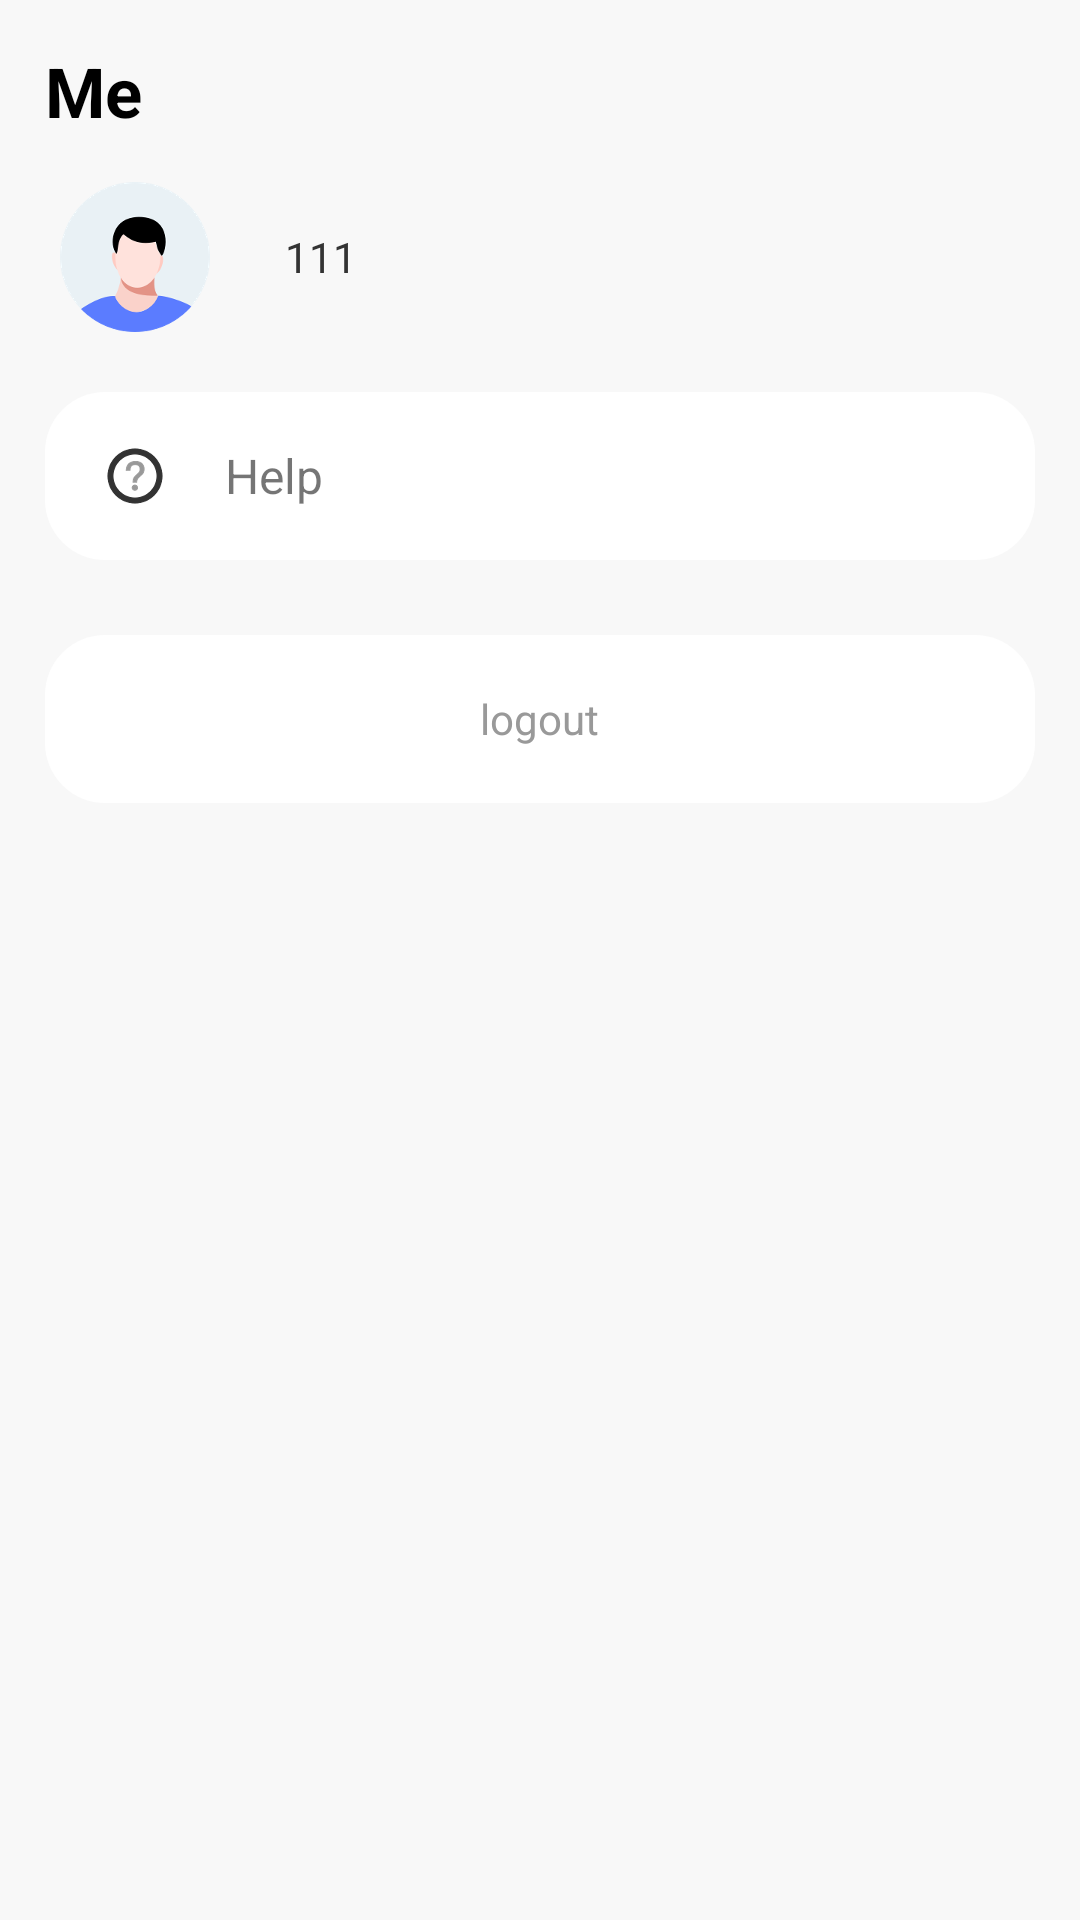

The Android layout XML behind this screen, and the referenced resources:
<!-- AndroidManifest.xml: application theme Theme.LoadApp -->
<!-- res/layout/fragment_me.xml -->
<?xml version="1.0" encoding="utf-8"?>
<LinearLayout xmlns:android="http://schemas.android.com/apk/res/android"
    android:layout_width="match_parent"
    android:layout_height="match_parent"
    android:fitsSystemWindows="true"
    android:background="#F8F8F8"
    android:orientation="vertical">

    <TextView
        android:layout_width="wrap_content"
        android:layout_height="wrap_content"
        android:layout_marginStart="15dp"
        android:layout_marginTop="15dp"
        android:text="@string/main_me"
        android:textColor="@color/black"
        android:textSize="23sp"
        android:textStyle="bold" />

    <LinearLayout
        android:layout_width="match_parent"
        android:layout_height="wrap_content"
        android:layout_marginStart="20dp"
        android:layout_marginTop="15dp"
        android:orientation="horizontal">

        <ImageView
            android:layout_width="wrap_content"
            android:layout_height="wrap_content"
            android:src="@drawable/ic_avatar" />

        <TextView
            android:id="@+id/tv_me_avatar_name"
            android:layout_width="wrap_content"
            android:layout_height="wrap_content"
            android:layout_gravity="center_vertical"
            android:layout_marginStart="25dp"
            android:text="111"
            android:textColor="#333333"
            android:textSize="14sp" />
    </LinearLayout>

    <LinearLayout
        android:layout_width="match_parent"
        android:layout_height="wrap_content"
        android:layout_marginStart="15dp"
        android:layout_marginTop="20dp"
        android:layout_marginEnd="15dp"
        android:background="@drawable/ic_bg_white"
        android:orientation="vertical">

        <LinearLayout
            android:id="@+id/ll_me_infomation"
            android:visibility="gone"
            style="@style/me_container">

            <ImageView
                style="@style/me_lef_icon"
                android:src="@drawable/ic_me_infomation" />

            <TextView
                style="@style/me_middle_text"
                android:text="@string/me_information" />

            <ImageView
                style="@style/me_right_arrow"
                android:src="@drawable/ic_me_arrow" />
        </LinearLayout>

        <LinearLayout
            android:id="@+id/ll_me_bank_card"
            android:visibility="gone"
            style="@style/me_container">

            <ImageView
                style="@style/me_lef_icon"
                android:src="@drawable/ic_me_bank_card" />

            <TextView
                style="@style/me_middle_text"
                android:text="@string/me_bank_card" />

            <ImageView
                style="@style/me_right_arrow"
                android:src="@drawable/ic_me_arrow" />
        </LinearLayout>

        <LinearLayout
            android:id="@+id/ll_me_message"
            android:visibility="gone"
            style="@style/me_container">

            <ImageView
                style="@style/me_lef_icon"
                android:src="@drawable/ic_me_message" />

            <TextView
                style="@style/me_middle_text"
                android:text="@string/me_message" />

            <ImageView
                style="@style/me_right_arrow"
                android:src="@drawable/ic_me_arrow" />
        </LinearLayout>

        <LinearLayout
            android:id="@+id/ll_me_help"
            style="@style/me_container">

            <ImageView
                style="@style/me_lef_icon"
                android:src="@drawable/ic_me_help" />

            <TextView
                style="@style/me_middle_text"
                android:text="@string/me_help" />

            <ImageView
                style="@style/me_right_arrow"
                android:src="@drawable/ic_me_arrow" />
        </LinearLayout>

        <LinearLayout
            android:id="@+id/ll_me_test_to_profile"
            android:visibility="gone"
            style="@style/me_container">

            <ImageView
                style="@style/me_lef_icon"
                android:src="@drawable/ic_me_help" />

            <TextView
                style="@style/me_middle_text"
                android:text="测试去添加个人信息界面" />

            <ImageView
                style="@style/me_right_arrow"
                android:src="@drawable/ic_me_arrow" />
        </LinearLayout>

    </LinearLayout>

    <FrameLayout
        android:id="@+id/fl_me_logout"
        android:layout_width="match_parent"
        android:background="@drawable/ic_bg_white"
        android:layout_marginStart="15dp"
        android:layout_marginTop="25dp"
        android:layout_marginEnd="15dp"
        android:layout_height="56dp">

        <TextView
            android:layout_width="wrap_content"
            android:layout_height="wrap_content"
            android:layout_gravity="center"
            android:gravity="center"
            android:text="@string/me_logout"
            android:textColor="#999999"
            android:textSize="14sp" />
    </FrameLayout>

</LinearLayout>
<!-- resources referenced by this layout -->
<resources>
  <color name="black">#FF000000</color>
  <!-- drawable ic_avatar: png bitmap (drawable-xxhdpi, 9315 bytes) -->
  <!-- drawable ic_bg_white (drawable) -->
  <?xml version="1.0" encoding="utf-8"?>
  <shape xmlns:android="http://schemas.android.com/apk/res/android"
      android:shape="rectangle">
  
      
      <solid android:color="@color/white" />
  
      
      <corners
          android:bottomLeftRadius="20dp"
          android:bottomRightRadius="20dp"
          android:topLeftRadius="20dp"
          android:topRightRadius="20dp" />
  
  </shape>
  <!-- drawable ic_me_bank_card: png bitmap (drawable-xxhdpi, 1236 bytes) -->
  <!-- drawable ic_me_help: png bitmap (drawable-xxhdpi, 2429 bytes) -->
  <!-- drawable ic_me_infomation: png bitmap (drawable-xxhdpi, 1096 bytes) -->
  <!-- drawable ic_me_message: png bitmap (drawable-xxhdpi, 1978 bytes) -->
  <string name="main_me">Me</string>
  <string name="me_bank_card">My bank card</string>
  <string name="me_help">Help</string>
  <string name="me_information">My information</string>
  <string name="me_logout">logout</string>
  <string name="me_message">Message</string>
  <style name="me_container">
          <item name="android:layout_width">match_parent</item>
          <item name="android:layout_height">56dp</item>
          <item name="android:orientation">horizontal</item>
          <item name="android:background">?attr/selectableItemBackground</item>
      </style>
  <style name="me_lef_icon">
          <item name="android:layout_width">wrap_content</item>
          <item name="android:layout_height">wrap_content</item>
          <item name="android:layout_gravity">center_vertical</item>
          <item name="android:layout_marginStart">20dp</item>
      </style>
  <style name="me_middle_text">
          <item name="android:layout_width">0dp</item>
          <item name="android:layout_height">wrap_content</item>
          <item name="android:layout_gravity">center_vertical</item>
          <item name="android:layout_marginStart">20dp</item>
          <item name="android:layout_weight">1</item>
          <item name="android:textSize">16sp</item>
      </style>
  <style name="me_right_arrow">
          <item name="android:layout_width">wrap_content</item>
          <item name="android:layout_height">wrap_content</item>
          <item name="android:layout_gravity">center_vertical</item>
          <item name="android:layout_marginEnd">15dp</item>
      </style>
  <style name="Theme.LoadApp" parent="Theme.MaterialComponents.DayNight.NoActionBar">
          
  
  
          <item name="colorOnPrimary">@color/white</item>
          
  
  
          <item name="colorOnSecondary">@color/black</item>
          
          <item name="android:statusBarColor" tools:targetApi="l">?attr/colorPrimaryVariant</item>
          
      </style>
  <color name="white">#FFFFFFFF</color>
</resources>
